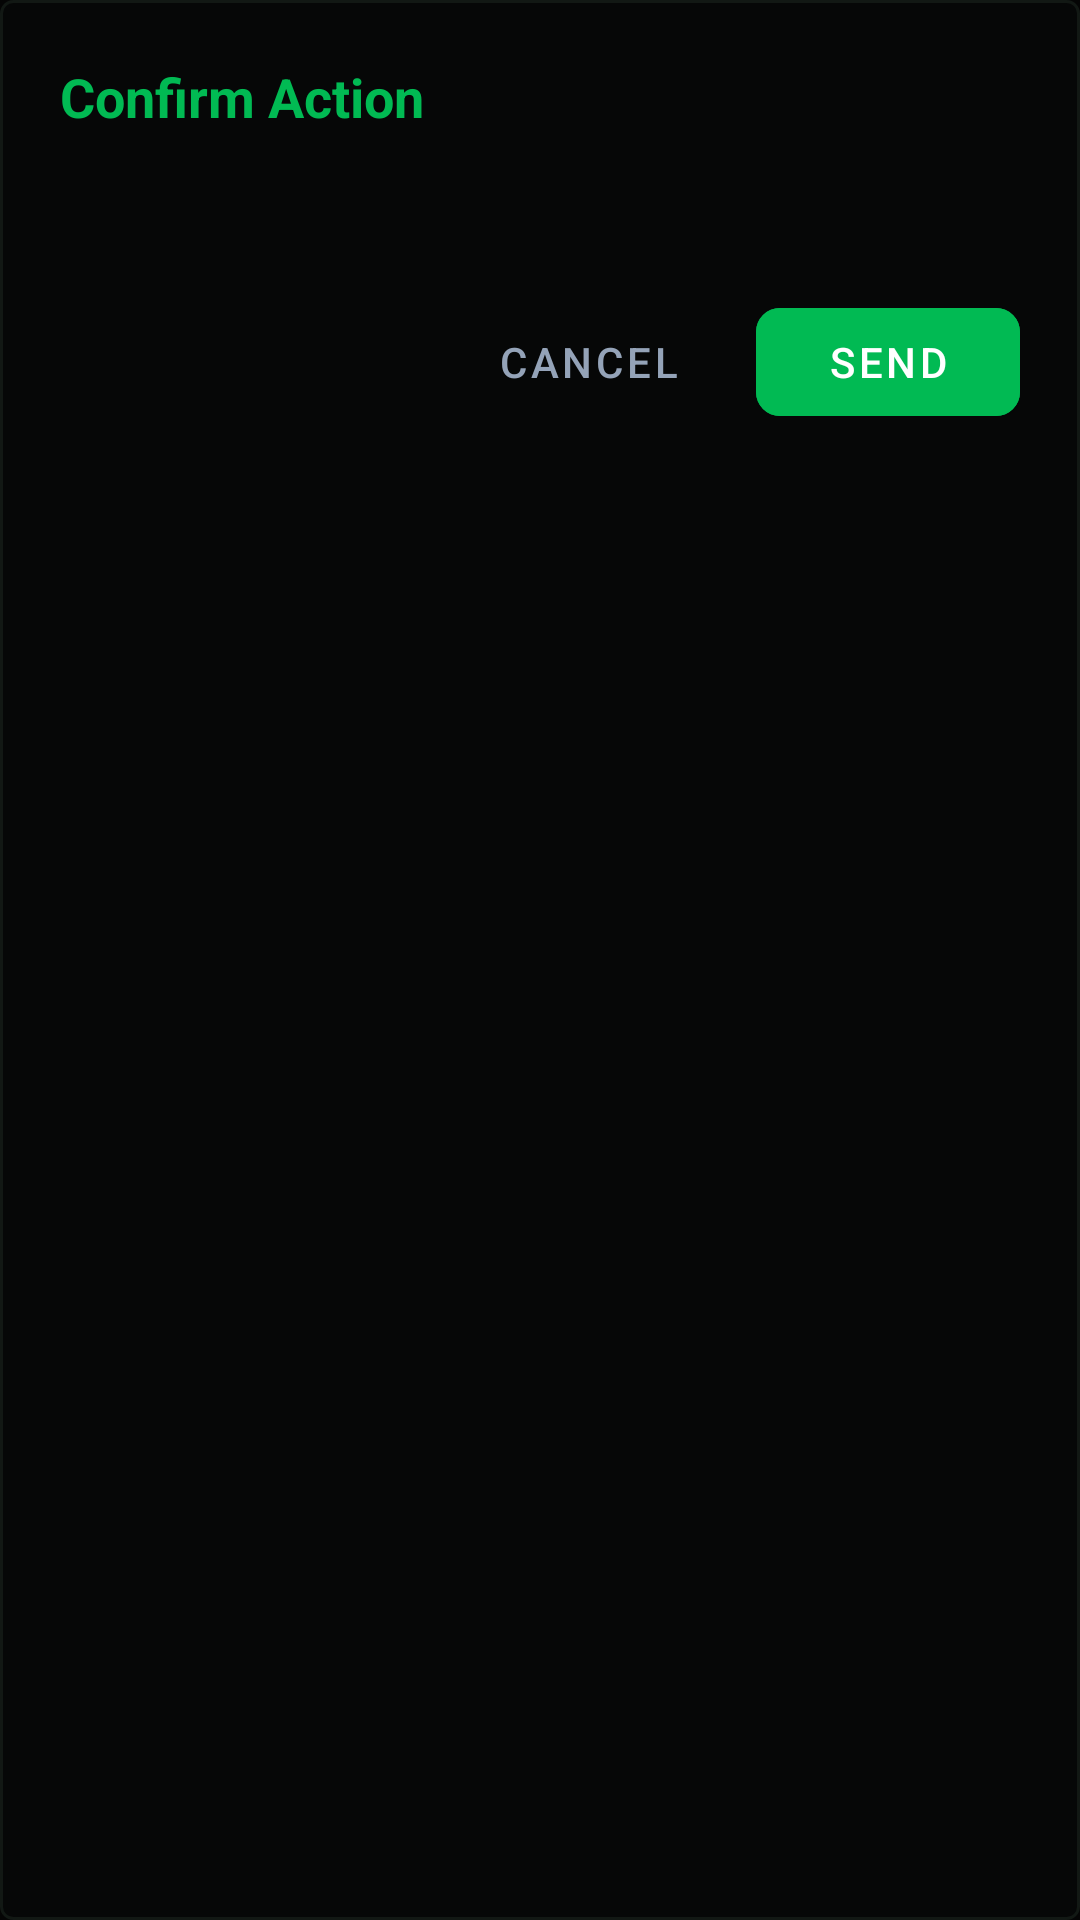

This screen was rendered from an Android layout file. Write that file and the resources it references.
<!-- AndroidManifest.xml: application theme Theme.Ggram -->
<!-- res/layout/dialog_action_confirm.xml -->
<?xml version="1.0" encoding="utf-8"?>
<LinearLayout xmlns:android="http://schemas.android.com/apk/res/android"
    xmlns:app="http://schemas.android.com/apk/res-auto"
    android:layout_width="match_parent"
    android:layout_height="wrap_content"
    android:orientation="vertical"
    android:padding="20dp"
    android:background="@drawable/bg_badge_edited"
    android:backgroundTint="@color/ggram_card">

    <TextView
        android:id="@+id/dialog_title"
        android:layout_width="match_parent"
        android:layout_height="wrap_content"
        android:text="@string/dialog_confirm_title"
        android:textColor="@color/ggram_green"
        android:textSize="18sp"
        android:textStyle="bold" />

    <TextView
        android:id="@+id/dialog_message"
        android:layout_width="match_parent"
        android:layout_height="wrap_content"
        android:layout_marginTop="12dp"
        android:textColor="@color/ggram_text_primary"
        android:textSize="15sp" />

    <LinearLayout
        android:layout_width="match_parent"
        android:layout_height="wrap_content"
        android:layout_marginTop="20dp"
        android:orientation="horizontal"
        android:gravity="end">

        <com.google.android.material.button.MaterialButton
            android:id="@+id/btn_dialog_cancel"
            style="@style/Widget.MaterialComponents.Button.TextButton"
            android:layout_width="wrap_content"
            android:layout_height="wrap_content"
            android:text="@string/action_cancel"
            android:textColor="@color/ggram_text_secondary" />

        <com.google.android.material.button.MaterialButton
            android:id="@+id/btn_dialog_confirm"
            android:layout_width="wrap_content"
            android:layout_height="wrap_content"
            android:layout_marginStart="12dp"
            android:text="@string/action_send"
            android:textColor="#FFFFFF"
            android:backgroundTint="@color/ggram_green"
            app:cornerRadius="8dp" />

    </LinearLayout>

</LinearLayout>
<!-- resources referenced by this layout -->
<resources>
  <color name="ggram_card">#121814</color>
  <color name="ggram_green">#01BA53</color>
  <color name="ggram_text_primary">#FFFFFF</color>
  <color name="ggram_text_secondary">#94A3B8</color>
  <!-- drawable bg_badge_edited (drawable) -->
  <?xml version="1.0" encoding="utf-8"?>
  <shape xmlns:android="http://schemas.android.com/apk/res/android"
      android:shape="rectangle">
      <solid android:color="@color/ggram_edited_badge_bg" />
      <stroke android:width="1dp" android:color="@color/ggram_edited_badge" />
      <corners android:radius="4dp" />
      <padding android:left="6dp" android:right="6dp" android:top="2dp" android:bottom="2dp" />
  </shape>
  <string name="action_cancel">Cancel</string>
  <string name="action_send">Send</string>
  <string name="dialog_confirm_title">Confirm Action</string>
  <style name="Theme.Ggram" parent="Theme.MaterialComponents.DayNight.NoActionBar">
          
          <item name="colorPrimary">@color/ggram_green</item>
          <item name="colorPrimaryVariant">@color/ggram_green_dark</item>
          <item name="colorOnPrimary">#FFFFFF</item>
          <item name="colorSecondary">@color/ggram_green_light</item>
          <item name="colorSecondaryVariant">@color/ggram_green</item>
          <item name="colorOnSecondary">#050505</item>
  
          
          <item name="android:windowBackground">@color/ggram_black</item>
          <item name="android:colorBackground">@color/ggram_black</item>
          <item name="colorSurface">@color/ggram_surface</item>
          <item name="colorOnSurface">@color/ggram_text_primary</item>
  
          
          <item name="android:statusBarColor">@color/ggram_black</item>
          <item name="android:windowLightStatusBar">false</item>
          <item name="android:navigationBarColor">@color/ggram_black</item>
          <item name="android:windowLightNavigationBar">false</item>
  
          
          <item name="materialCardViewStyle">@style/Widget.Ggram.CardView</item>
          <item name="switchStyle">@style/Widget.Ggram.Switch</item>
      </style>
  <color name="ggram_edited_badge_bg">#2601BA53</color>
  <color name="ggram_edited_badge">#01BA53</color>
  <color name="ggram_green_dark">#018F40</color>
  <color name="ggram_green_light">#00E664</color>
  <color name="ggram_black">#050505</color>
  <color name="ggram_surface">#0C0F0D</color>
  <style name="Widget.Ggram.CardView" parent="Widget.MaterialComponents.CardView">
          <item name="cardBackgroundColor">@color/ggram_card</item>
          <item name="strokeColor">@color/ggram_card_stroke</item>
          <item name="strokeWidth">1dp</item>
          <item name="cardCornerRadius">16dp</item>
          <item name="cardElevation">0dp</item>
      </style>
  <style name="Widget.Ggram.Switch" parent="Widget.MaterialComponents.CompoundButton.Switch">
          <item name="thumbTint">@color/ggram_green</item>
          <item name="trackTint">@color/ggram_green_15</item>
      </style>
  <color name="ggram_card_stroke">#1C2620</color>
  <color name="ggram_green_15">#2601BA53</color>
</resources>
